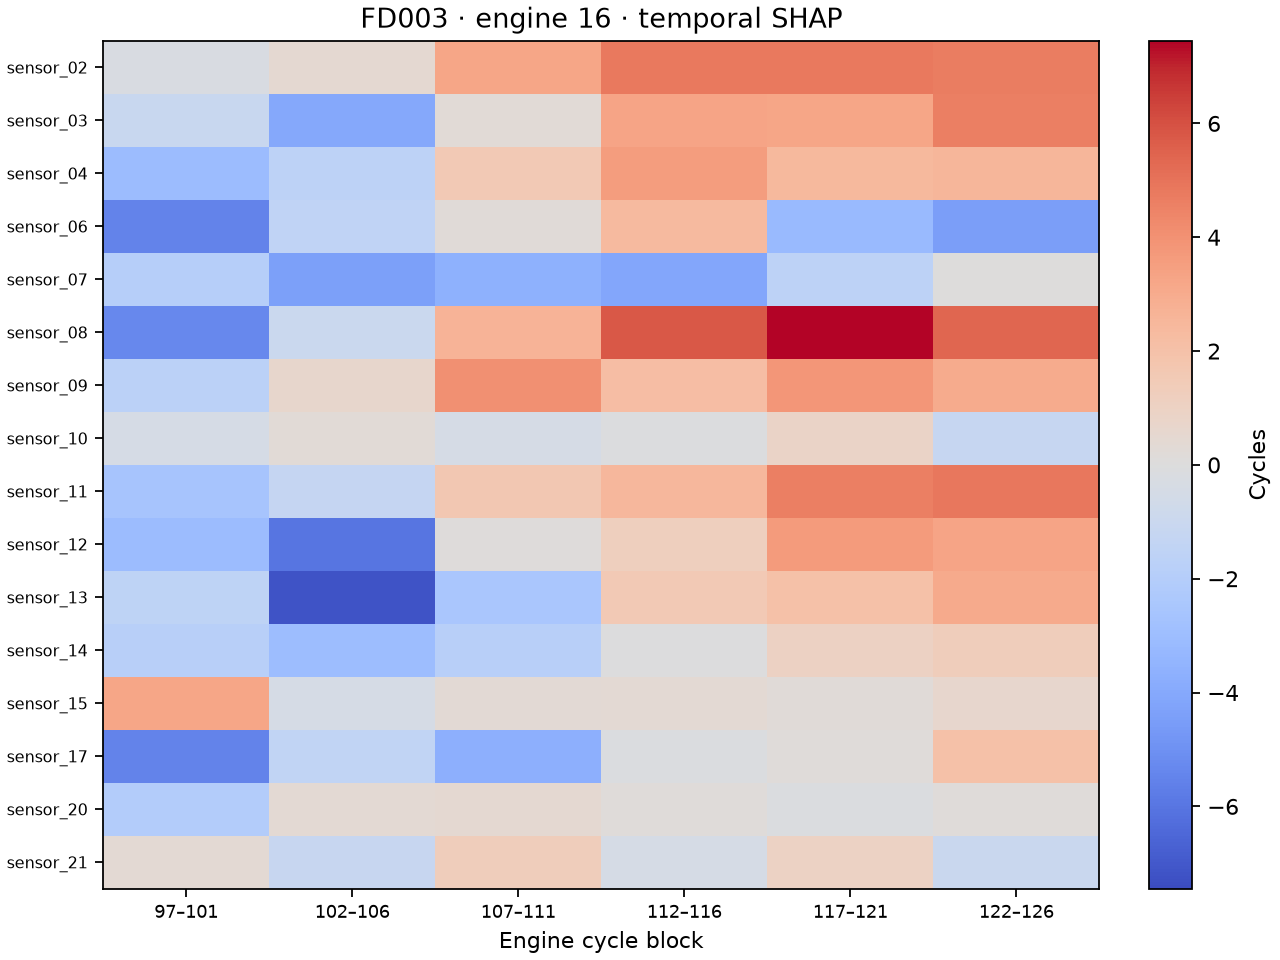

The file beside this chart, header and first rows:
sensor, first_cycle, last_cycle, shap_cycles
sensor_02, 97, 101, -0.2359
sensor_02, 102, 106, 0.4435
sensor_02, 107, 111, 3.248
sensor_02, 112, 116, 4.815
sensor_02, 117, 121, 4.772
sensor_02, 122, 126, 4.711
sensor_03, 97, 101, -1.105
sensor_03, 102, 106, -4.067
sensor_03, 107, 111, 0.2634
sensor_03, 112, 116, 3.304
sensor_03, 117, 121, 3.235
sensor_03, 122, 126, 4.648
sensor_04, 97, 101, -3.028
sensor_04, 102, 106, -1.618
sensor_04, 107, 111, 1.569
sensor_04, 112, 116, 3.551
sensor_04, 117, 121, 2.398
sensor_04, 122, 126, 2.517
sensor_06, 97, 101, -5.524
sensor_06, 102, 106, -1.459
sensor_06, 107, 111, 0.2012
sensor_06, 112, 116, 2.333
sensor_06, 117, 121, -3.148
sensor_06, 122, 126, -4.452
sensor_07, 97, 101, -1.933
sensor_07, 102, 106, -4.368
sensor_07, 107, 111, -3.622
sensor_07, 112, 116, -4.107
sensor_07, 117, 121, -1.609
sensor_07, 122, 126, 0.0146
sensor_08, 97, 101, -5.297
sensor_08, 102, 106, -0.9472
sensor_08, 107, 111, 2.639
sensor_08, 112, 116, 5.819
sensor_08, 117, 121, 7.448
sensor_08, 122, 126, 5.388
sensor_09, 97, 101, -1.712
sensor_09, 102, 106, 0.6911
sensor_09, 107, 111, 4.033
sensor_09, 112, 116, 2.203
sensor_09, 117, 121, 3.788
sensor_09, 122, 126, 3.005
sensor_10, 97, 101, -0.4534
sensor_10, 102, 106, 0.2662
sensor_10, 107, 111, -0.4218
sensor_10, 112, 116, -0.08799
sensor_10, 117, 121, 0.852
sensor_10, 122, 126, -1.188
sensor_11, 97, 101, -2.577
sensor_11, 102, 106, -1.274
sensor_11, 107, 111, 1.687
sensor_11, 112, 116, 2.477
sensor_11, 117, 121, 4.642
sensor_11, 122, 126, 4.853
sensor_12, 97, 101, -3.056
sensor_12, 102, 106, -6.027
sensor_12, 107, 111, 0.093
sensor_12, 112, 116, 1.212
sensor_12, 117, 121, 3.642
sensor_12, 122, 126, 3.264
... 36 more rows
